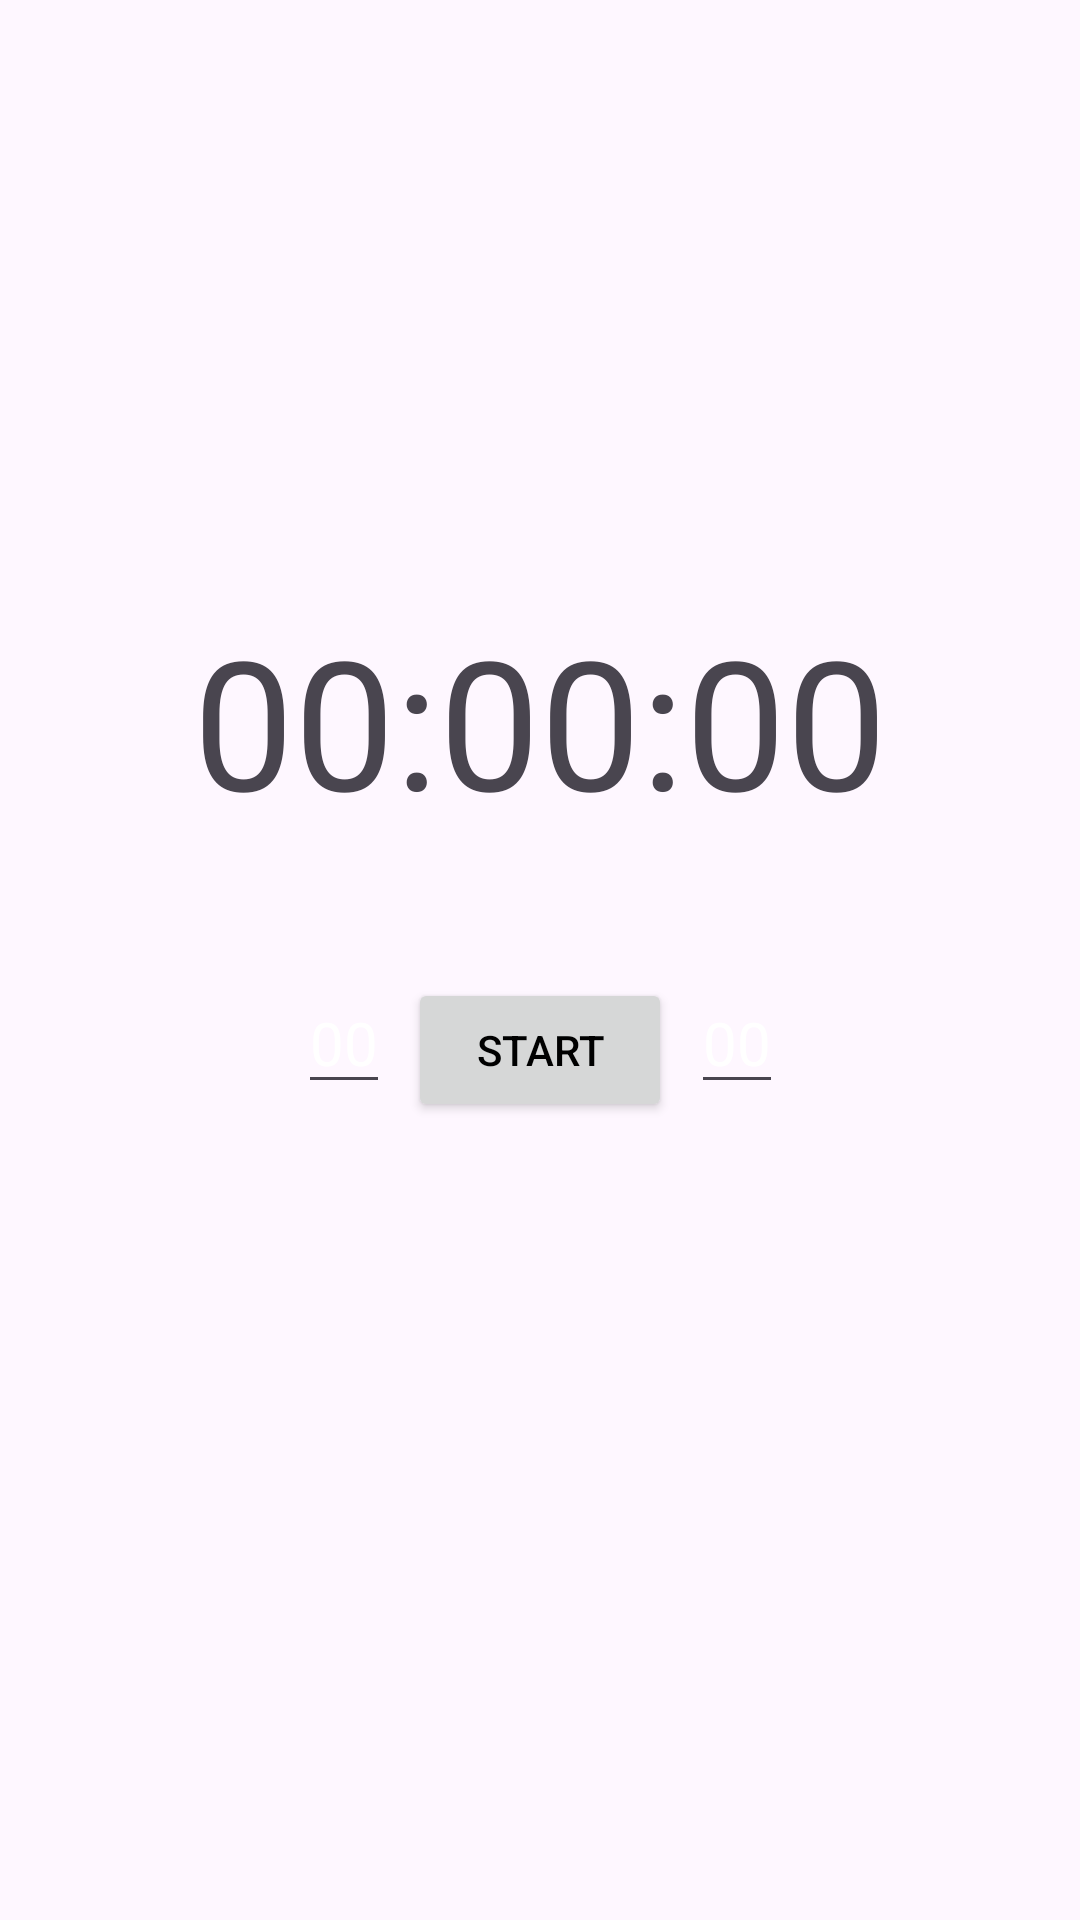

Layout XML and referenced resources for this Android screen:
<!-- AndroidManifest.xml: application theme Theme.Sabrina_hm3_m7 -->
<!-- res/layout/activity_timer.xml -->
<?xml version="1.0" encoding="utf-8"?>
<androidx.constraintlayout.widget.ConstraintLayout xmlns:android="http://schemas.android.com/apk/res/android"
    xmlns:app="http://schemas.android.com/apk/res-auto"
    xmlns:tools="http://schemas.android.com/tools"
    android:layout_width="match_parent"
    android:layout_height="match_parent"
    tools:context=".TimerActivity">

    <TextView
        android:id="@+id/tv_timer"
        android:layout_width="wrap_content"
        android:layout_height="wrap_content"
        android:layout_gravity="center"
        android:layout_marginTop="200dp"
        android:text="00:00:00"
        android:textSize="60sp"
        app:layout_constraintEnd_toEndOf="parent"
        app:layout_constraintStart_toStartOf="parent"
        app:layout_constraintTop_toTopOf="parent" />

    <EditText
        android:id="@+id/et_hours"
        android:layout_width="wrap_content"
        android:layout_height="wrap_content"
        android:layout_marginTop="44dp"
        android:hint="00"
        android:inputType="time"
        android:textColorHint="@color/white"
        android:textSize="20sp"
        app:layout_constraintEnd_toStartOf="@id/et_minutes"
        app:layout_constraintStart_toStartOf="@id/tv_timer"
        app:layout_constraintTop_toBottomOf="@id/tv_timer" />

    <EditText
        android:id="@+id/et_minutes"
        android:layout_width="wrap_content"
        android:layout_height="wrap_content"
        android:layout_marginTop="44dp"
        android:hint="00"
        android:inputType="time"
        android:textColorHint="@color/white"
        android:textSize="20sp"
        app:layout_constraintEnd_toStartOf="@id/et_seconds"
        app:layout_constraintStart_toEndOf="@id/et_hours"
        app:layout_constraintTop_toBottomOf="@id/tv_timer" />

    <EditText
        android:id="@+id/et_seconds"
        android:layout_width="wrap_content"
        android:layout_height="wrap_content"
        android:layout_marginTop="44dp"
        android:hint="00"
        android:inputType="time"
        android:textColorHint="@color/white"
        android:textSize="20sp"
        app:layout_constraintEnd_toEndOf="@id/tv_timer"
        app:layout_constraintStart_toEndOf="@id/et_minutes"
        app:layout_constraintTop_toBottomOf="@id/tv_timer" />

    <Button
        android:id="@+id/btn_start_t"
        android:layout_width="wrap_content"
        android:layout_height="wrap_content"
        android:layout_gravity="center"
        android:layout_marginTop="60dp"
        android:text="Start"
        android:textColor="@color/black"
        app:layout_constraintBottom_toBottomOf="parent"
        app:layout_constraintEnd_toEndOf="parent"
        app:layout_constraintStart_toStartOf="parent"
        app:layout_constraintTop_toTopOf="parent" />


</androidx.constraintlayout.widget.ConstraintLayout>
<!-- resources referenced by this layout -->
<resources>
  <style name="Theme.Sabrina_hm3_m7" parent="Base.Theme.Sabrina_hm3_m7" />
  <style name="Base.Theme.Sabrina_hm3_m7" parent="Theme.Material3.DayNight.NoActionBar">
          
          
      </style>
  <!-- not gathered from this repository: default colours our renderer supplied (Android Studio template values) -->
  <color name="black">#FF000000</color>
  <color name="white">#FFFFFFFF</color>
</resources>
